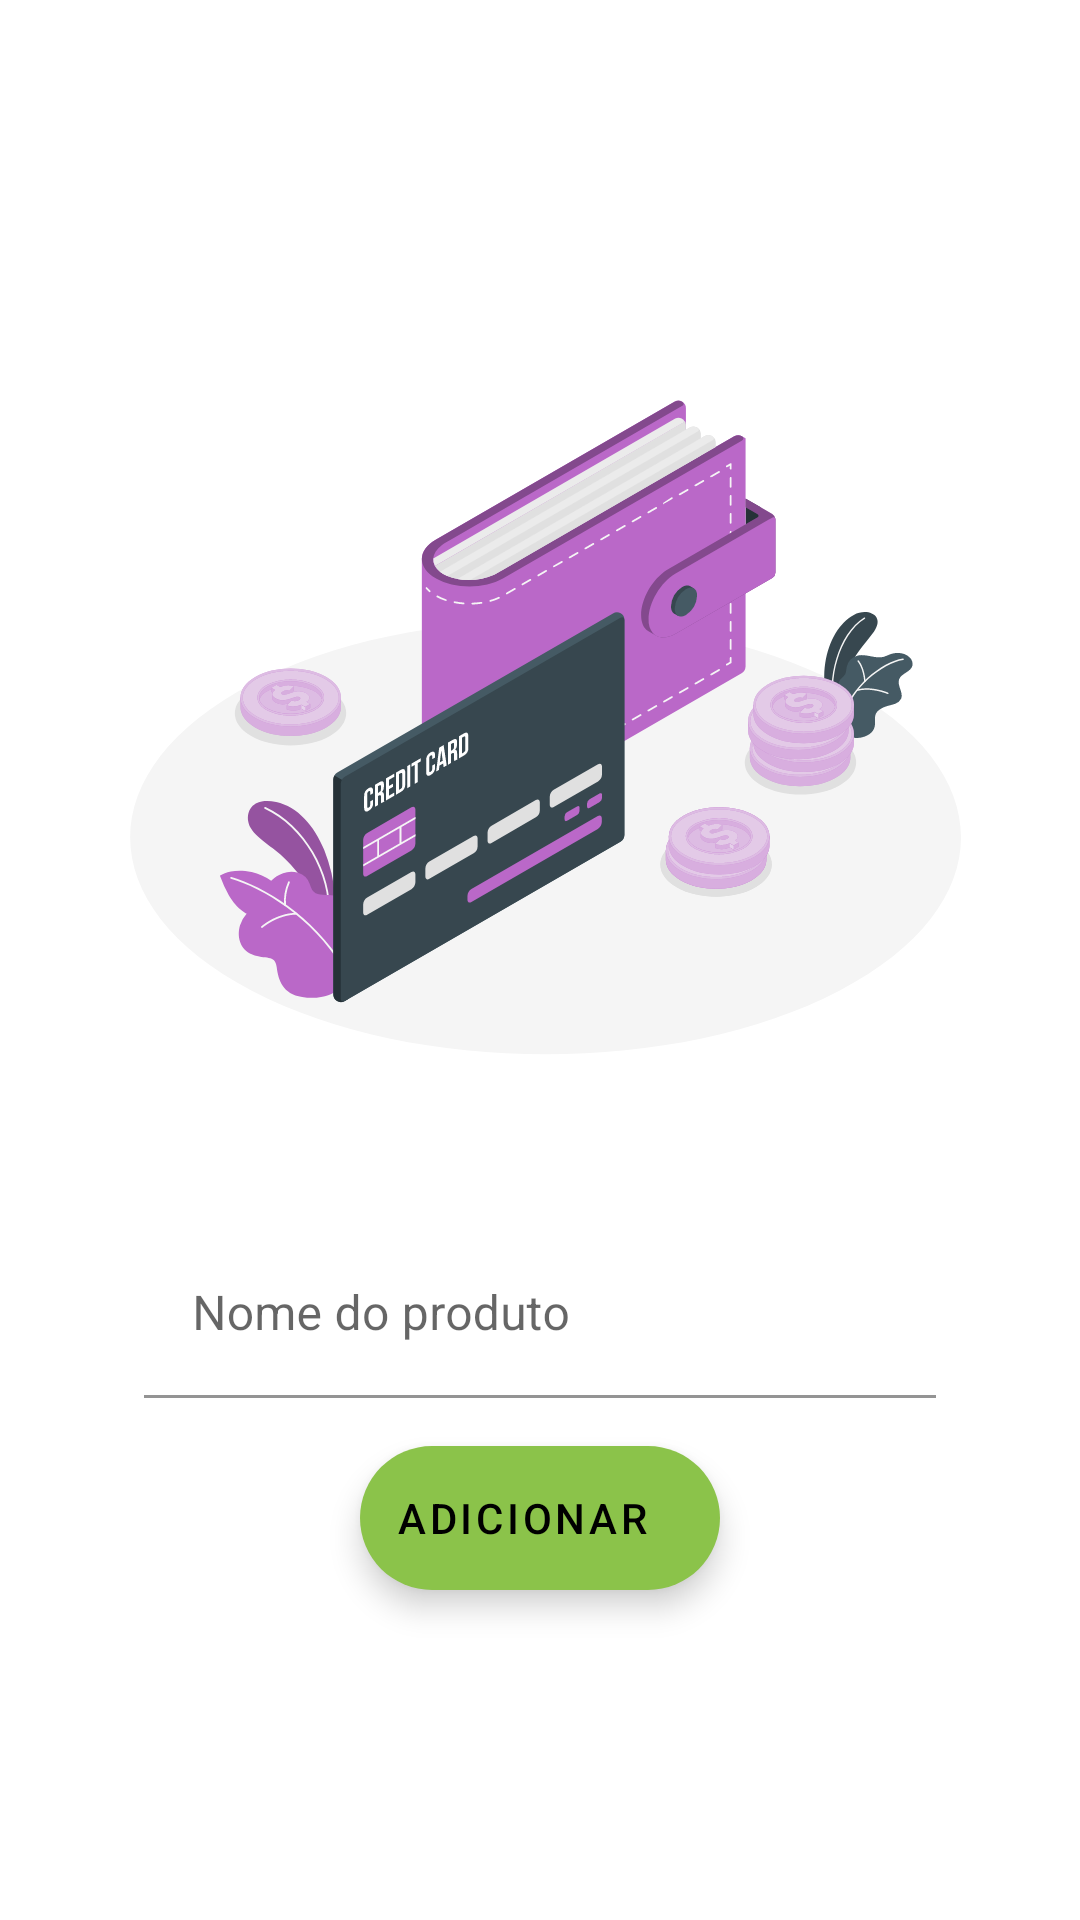

Produce the Android XML layout that renders to this screen, including the resource entries it uses.
<!-- AndroidManifest.xml: application theme Theme.MyApplication -->
<!-- res/layout/alert_add_product.xml -->
<?xml version="1.0" encoding="utf-8"?>
<androidx.constraintlayout.widget.ConstraintLayout xmlns:android="http://schemas.android.com/apk/res/android"
    android:layout_width="match_parent"
    android:layout_height="wrap_content"
    android:background="@drawable/shape_r8"
    android:layout_gravity="center"
    android:layout_marginHorizontal="24dp"
    android:padding="24dp"
    xmlns:app="http://schemas.android.com/apk/res-auto">
        <LinearLayout
            android:layout_width="match_parent"
            android:layout_height="wrap_content"
            android:orientation="vertical"
            app:layout_constraintEnd_toEndOf="parent"
            app:layout_constraintTop_toTopOf="parent"
            app:layout_constraintStart_toStartOf="parent"
            app:layout_constraintBottom_toBottomOf="parent">

            <ImageView
                android:layout_width="wrap_content"
                android:layout_height="300dp"
                android:src="@drawable/ic_plain_credit_card_amico"
                android:contentDescription="@string/string_imagem_add" />

        <com.google.android.material.textfield.TextInputLayout
            android:layout_width="match_parent"
            android:layout_height="wrap_content"
            android:layout_marginTop="16dp"
            android:layout_marginHorizontal="24dp">

            <com.google.android.material.textfield.TextInputEditText
                android:id="@+id/input_text_user"
                android:layout_width="match_parent"
                android:layout_height="wrap_content"
                android:background="@color/white"
                android:textColorHint="@color/black_"
                android:hint="@string/hint_name"/>

        </com.google.android.material.textfield.TextInputLayout>

        <com.google.android.material.floatingactionbutton.ExtendedFloatingActionButton
            android:id="@+id/btn_add_product"
            android:layout_width="wrap_content"
            android:layout_height="wrap_content"
            android:layout_margin="16dp"
            app:backgroundTint="@color/colorShapeDefault"
            android:layout_gravity="center"
            android:contentDescription="@string/btn"
            android:text="@string/text_btn_Add"
            app:icon="@drawable/ic_baseline_add_24"/>

    </LinearLayout>

</androidx.constraintlayout.widget.ConstraintLayout>
<!-- resources referenced by this layout -->
<resources>
  <color name="black_">#3C3B3B</color>
  <color name="colorShapeDefault">#8BC34A</color>
  <color name="white">#FFFFFFFF</color>
  <!-- drawable ic_plain_credit_card_amico: vector/xml drawable (drawable, 87678 chars, omitted) -->
  <!-- drawable shape_r8 (drawable) -->
  <?xml version="1.0" encoding="utf-8"?>
  <layer-list xmlns:android="http://schemas.android.com/apk/res/android">
      <item>
          <shape>
              <solid android:color="@color/white"/>
              <corners android:radius="8dp"/>
          </shape>
      </item>
  
  </layer-list>
  <string name="btn">botão</string>
  <string name="hint_name">Nome do produto</string>
  <string name="string_imagem_add">img</string>
  <string name="text_btn_Add">ADICIONAR</string>
  <style name="Theme.MyApplication" parent="Theme.MaterialComponents.DayNight.DarkActionBar">
          
          <item name="colorPrimary">@color/colorPrimary</item>
          <item name="colorPrimaryVariant">@color/colorPrimary</item>
          <item name="colorOnPrimary">@color/white</item>
          
          <item name="colorSecondary">@color/teal_200</item>
          <item name="colorSecondaryVariant">@color/teal_700</item>
          <item name="colorOnSecondary">@color/black</item>
          
          <item name="android:statusBarColor" tools:targetApi="l">?attr/colorPrimaryVariant</item>
          
      </style>
  <color name="colorPrimary">#BA68C8</color>
  <color name="teal_200">#FF03DAC5</color>
  <color name="teal_700">#FF018786</color>
  <color name="black">#FF000000</color>
</resources>
